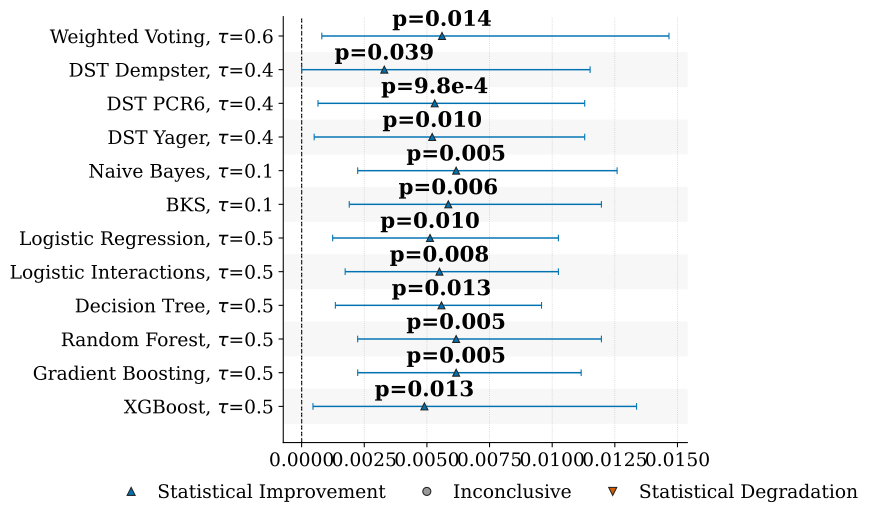

Source data for this figure (header and first rows):
baseline, baseline_strategy, strategy, metric, n_pairs, n_nonzero_pairs, mean_difference, weighted_difference, n_effective, hodges_lehmann, p_value, ci_low, ci_high, ci_level, status, n_coverage_gain, n_coverage_loss
traditional, traditional_2_of_3, weighted_fire_specificity_silence_sensit…, pr_auc, 15, 10, 0.005118, 0.007491, 9.307, 0.005603, 0.01367, 0.0008056, 0.01466, 0.95, incremento_statistico, 0, 0
traditional, traditional_2_of_3, dst_dempster_fire_specificity_silence_se…, pr_auc, 15, 9, 0.00292, 0.005815, 9.307, 0.003299, 0.03906, 5.660590965961276e-07, 0.01151, 0.95, incremento_statistico, 0, 0
traditional, traditional_2_of_3, dst_pcr6_fire_specificity_silence_sensit…, pr_auc, 15, 11, 0.004597, 0.007154, 9.307, 0.005311, 0.0009766, 0.0006531, 0.0113, 0.95, incremento_statistico, 0, 0
traditional, traditional_2_of_3, dst_yager_fire_specificity_silence_sensi…, pr_auc, 15, 11, 0.004474, 0.006982, 9.307, 0.005211, 0.009766, 0.0005009, 0.0113, 0.95, incremento_statistico, 0, 0
traditional, traditional_2_of_3, naive_bayes_tau_0_1, pr_auc, 15, 13, 0.006133, 0.009618, 9.307, 0.006167, 0.004639, 0.002237, 0.01259, 0.95, incremento_statistico, 0, 0
traditional, traditional_2_of_3, bks_tau_0_1, pr_auc, 15, 13, 0.006106, 0.008666, 9.307, 0.005854, 0.006104, 0.001901, 0.01196, 0.95, incremento_statistico, 0, 0
traditional, traditional_2_of_3, logistic_regression_tau_0_5, pr_auc, 15, 13, 0.005062, 0.008719, 9.307, 0.005125, 0.0105, 0.001239, 0.01025, 0.95, incremento_statistico, 0, 0
traditional, traditional_2_of_3, logistic_interactions_tau_0_5, pr_auc, 15, 13, 0.005356, 0.008147, 9.307, 0.0055, 0.008057, 0.001737, 0.01025, 0.95, incremento_statistico, 0, 0
traditional, traditional_2_of_3, decision_tree_tau_0_5, pr_auc, 15, 13, 0.004754, 0.00764, 9.307, 0.005582, 0.01343, 0.001347, 0.009576, 0.95, incremento_statistico, 0, 0
traditional, traditional_2_of_3, random_forest_tau_0_5, pr_auc, 15, 13, 0.006184, 0.008776, 9.307, 0.006167, 0.004639, 0.002237, 0.01196, 0.95, incremento_statistico, 0, 0
traditional, traditional_2_of_3, gradient_boosting_tau_0_5, pr_auc, 15, 13, 0.005746, 0.008432, 9.307, 0.006167, 0.004639, 0.002238, 0.01116, 0.95, incremento_statistico, 0, 0
traditional, traditional_2_of_3, xgboost_tau_0_5, pr_auc, 15, 13, 0.005954, 0.009651, 9.307, 0.0049, 0.01343, 0.0004532, 0.01337, 0.95, incremento_statistico, 0, 0
